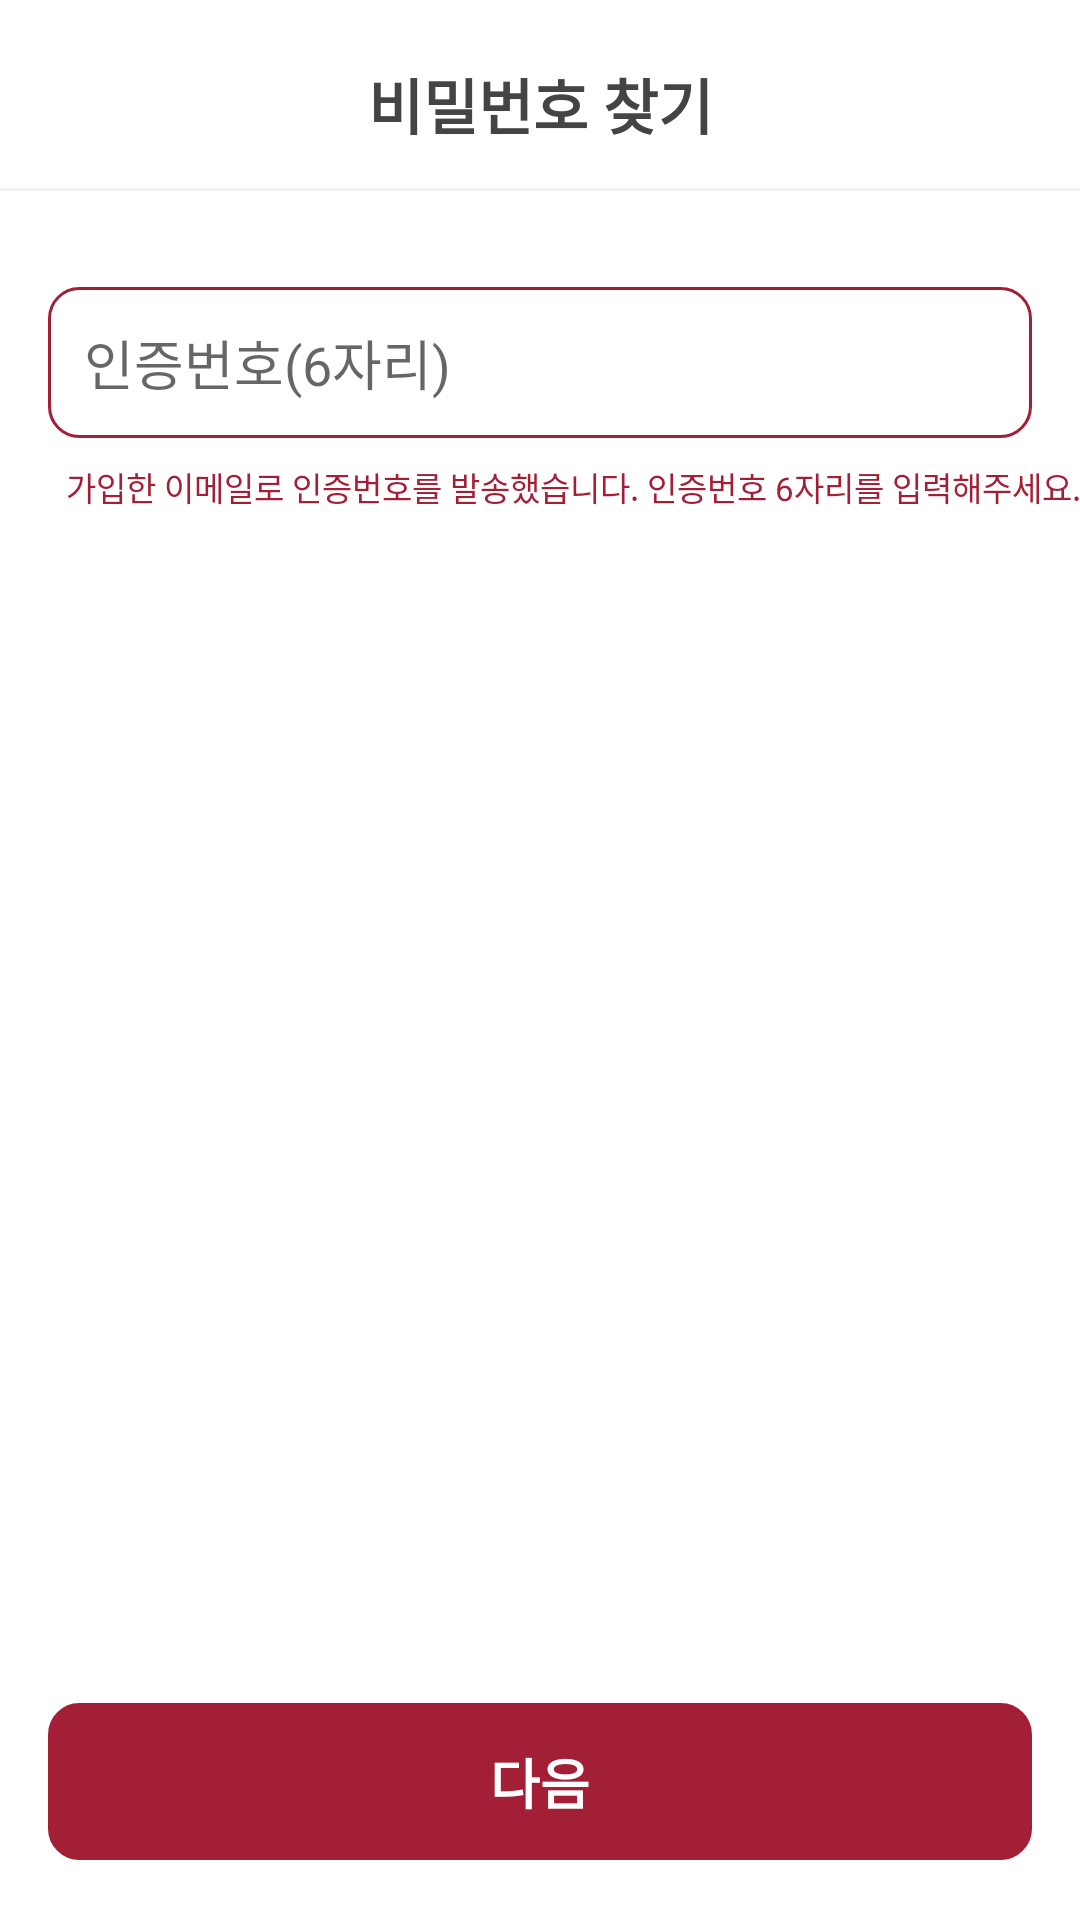

This screen was rendered from an Android layout file. Write that file and the resources it references.
<!-- AndroidManifest.xml: application theme Theme.SejongGoodsMallProject -->
<!-- res/layout/fragment_find_password2.xml -->
<?xml version="1.0" encoding="utf-8"?>
<androidx.constraintlayout.widget.ConstraintLayout xmlns:android="http://schemas.android.com/apk/res/android"
    xmlns:app="http://schemas.android.com/apk/res-auto"
    xmlns:tools="http://schemas.android.com/tools"
    android:layout_width="match_parent"
    android:layout_height="match_parent"
    tools:context=".ui.view.login.FindPasswordFragment2"
    android:background="@color/white"
    android:clickable="true">

    <TextView
        android:id="@+id/btn_find_pass_complete2"
        android:layout_width="0dp"
        android:layout_height="wrap_content"
        android:layout_marginBottom="20dp"
        android:background="@drawable/background_rec_10dp_red_stroke_red_solid"
        android:gravity="center"
        android:padding="13dp"
        android:text="다음"
        android:textColor="#FFFFFF"
        android:textSize="18sp"
        android:textStyle="bold"
        app:layout_constraintBottom_toBottomOf="parent"
        app:layout_constraintEnd_toEndOf="@+id/et_find_pass_verify_number"
        app:layout_constraintStart_toStartOf="@+id/et_find_pass_verify_number" />

    <EditText
        android:id="@+id/et_find_pass_verify_number"
        android:layout_width="0dp"
        android:layout_height="wrap_content"
        android:layout_marginStart="16dp"
        android:layout_marginTop="32dp"
        android:layout_marginEnd="16dp"
        android:background="@drawable/background_rec_10dp_red_stroke"
        android:ems="10"
        android:hint="인증번호(6자리)"
        android:inputType="textEmailAddress"
        android:padding="12dp"
        app:layout_constraintEnd_toEndOf="parent"
        app:layout_constraintStart_toStartOf="parent"
        app:layout_constraintTop_toBottomOf="@+id/frameLayout3" />

    <ImageView
        android:id="@+id/btn_find_password_back2"
        android:layout_width="32dp"
        android:layout_height="32dp"
        android:layout_marginStart="16dp"
        android:background="@drawable/ripple_oval"
        android:padding="4dp"
        android:src="@drawable/ic_back"
        app:layout_constraintBottom_toBottomOf="@+id/textView31"
        app:layout_constraintStart_toStartOf="parent"
        app:layout_constraintTop_toTopOf="@+id/textView31" />

    <TextView
        android:id="@+id/textView31"
        android:layout_width="wrap_content"
        android:layout_height="wrap_content"
        android:layout_marginTop="20dp"
        android:text="비밀번호 찾기"
        android:textColor="@color/main_text"
        android:textSize="20sp"
        android:textStyle="bold"
        app:layout_constraintEnd_toEndOf="parent"
        app:layout_constraintStart_toStartOf="parent"
        app:layout_constraintTop_toTopOf="parent" />

    <FrameLayout
        android:id="@+id/frameLayout3"
        android:layout_width="match_parent"
        android:layout_height="1dp"
        android:layout_marginTop="12dp"
        android:background="@color/shape_background"
        app:layout_constraintEnd_toEndOf="parent"
        app:layout_constraintStart_toStartOf="parent"
        app:layout_constraintTop_toBottomOf="@+id/btn_find_password_back2">

    </FrameLayout>

    <TextView
        android:id="@+id/textView32"
        android:layout_width="wrap_content"
        android:layout_height="wrap_content"
        android:layout_marginStart="6dp"
        android:layout_marginTop="8dp"
        android:text="가입한 이메일로 인증번호를 발송했습니다. 인증번호 6자리를 입력해주세요."
        android:textColor="@color/main_red"
        android:textSize="11sp"
        app:layout_constraintStart_toStartOf="@+id/et_find_pass_verify_number"
        app:layout_constraintTop_toBottomOf="@+id/et_find_pass_verify_number" />
</androidx.constraintlayout.widget.ConstraintLayout>
<!-- resources referenced by this layout -->
<resources>
  <color name="main_red">#FFA31F36</color> // 메인강조색
  <color name="main_text">#FF444444</color> // 메인글자색
  <color name="shape_background">#FFF0F0F0</color> // 도형배경색
  <color name="white">#FFFFFFFF</color>
  <!-- drawable background_rec_10dp_red_stroke (drawable-v24) -->
  <?xml version="1.0" encoding="utf-8"?>
  <shape xmlns:android="http://schemas.android.com/apk/res/android">
      <corners android:radius="10dp"/>
      <stroke android:color="@color/main_red" android:width="1dp"/>
  </shape>
  <!-- drawable background_rec_10dp_red_stroke_red_solid (drawable) -->
  <?xml version="1.0" encoding="utf-8"?>
  <shape xmlns:android="http://schemas.android.com/apk/res/android">
      <corners android:radius="10dp"/>
      <solid android:color="@color/main_red"/>
      <stroke android:color="@color/main_red" android:width="1dp"/>
  </shape>
  <!-- drawable ripple_oval (drawable) -->
  <?xml version="1.0" encoding="utf-8"?>
  <ripple xmlns:android="http://schemas.android.com/apk/res/android"
      android:color="@color/sub_text">
      <item android:id="@android:id/mask">
          <shape android:shape="oval">
              
              <solid android:color="@android:color/darker_gray" />
          </shape>
      </item>
      <item android:id="@android:id/background">
          <shape android:shape="rectangle">
              <solid android:color="@android:color/white" />
          </shape>
      </item>
  </ripple>
  <style name="Theme.SejongGoodsMallProject" parent="Theme.MaterialComponents.Light.NoActionBar">
          
          <item name="colorPrimary">@color/purple_500</item>
          <item name="colorPrimaryVariant">@color/purple_700</item>
          <item name="colorOnPrimary">@color/white</item>
          
          <item name="colorSecondary">@color/teal_200</item>
          <item name="colorSecondaryVariant">@color/teal_700</item>
          <item name="colorOnSecondary">@color/black</item>
          
          <item name="android:statusBarColor" tools:targetApi="l">@color/main_sub_text</item>
          
      </style>
  <color name="sub_text">#FFC1C1C1</color>  // 보조글자색
  <color name="purple_500">#FF6200EE</color>
  <color name="purple_700">#FF3700B3</color>
  <color name="teal_200">#FF03DAC5</color>
  <color name="teal_700">#FF018786</color>
  <color name="black">#FF000000</color>
  <color name="main_sub_text">#FFD9D9D9</color> // 메인보조색
</resources>
